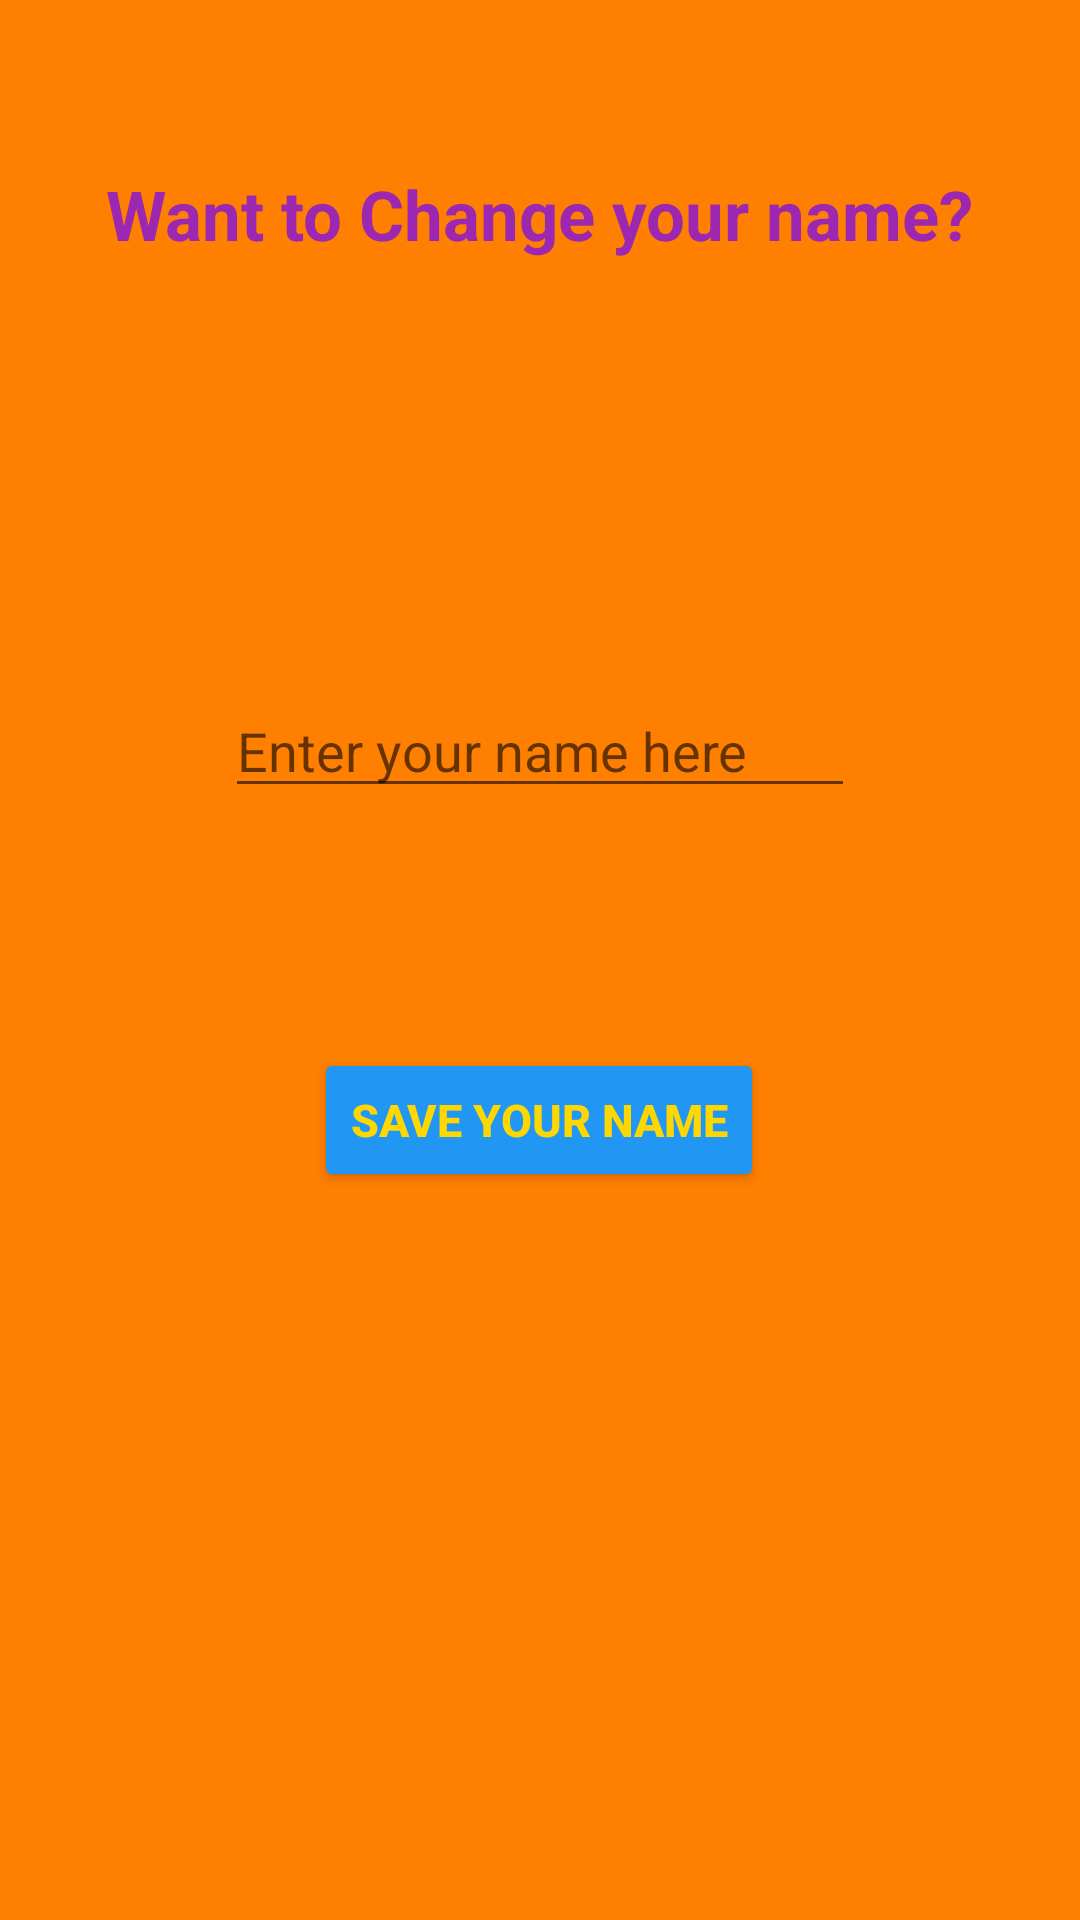

Layout XML and referenced resources for this Android screen:
<!-- AndroidManifest.xml: application theme Theme.SATRANGI -->
<!-- res/layout/change_name_fragment.xml -->
<?xml version="1.0" encoding="utf-8"?>
<androidx.constraintlayout.widget.ConstraintLayout xmlns:android="http://schemas.android.com/apk/res/android"
    xmlns:app="http://schemas.android.com/apk/res-auto"
    xmlns:tools="http://schemas.android.com/tools"
    android:layout_width="match_parent"
    android:layout_height="match_parent"
    tools:context=".ChangeName"
    android:background="#FF7F00">

    <TextView
        android:id="@+id/textView84"
        android:layout_width="wrap_content"
        android:layout_height="wrap_content"
        android:layout_marginTop="56dp"
        android:text="Want to Change your name?"
        android:textColor="#9C27B0"
        android:textSize="23sp"
        android:textStyle="bold"
        app:layout_constraintEnd_toEndOf="parent"
        app:layout_constraintStart_toStartOf="parent"
        app:layout_constraintTop_toTopOf="parent" />

    <EditText
        android:id="@+id/editname"
        android:layout_width="wrap_content"
        android:layout_height="wrap_content"
        android:layout_marginTop="228dp"
        android:ems="10"
        android:inputType="textPersonName"
        android:hint="Enter your name here"
        app:layout_constraintEnd_toEndOf="parent"
        app:layout_constraintStart_toStartOf="parent"
        app:layout_constraintTop_toTopOf="parent" />

    <Button
        android:id="@+id/button6"
        android:layout_width="wrap_content"
        android:layout_height="wrap_content"
        android:layout_marginTop="80dp"
        android:text="SAVE YOUR NAME"
        android:backgroundTint="#2196F3"
        android:textSize="15sp"
        android:textStyle="bold"
        app:layout_constraintEnd_toEndOf="parent"
        app:layout_constraintHorizontal_bias="0.498"
        app:layout_constraintStart_toStartOf="parent"
        app:layout_constraintTop_toBottomOf="@+id/editname" />

</androidx.constraintlayout.widget.ConstraintLayout>
<!-- resources referenced by this layout -->
<resources>
  <style name="Theme.SATRANGI" parent="Theme.MaterialComponents.DayNight.DarkActionBar">
          
          <item name="colorPrimary">#FF9800</item>
          <item name="android:textColorPrimary">#FFD700</item>
          <item name="colorPrimaryVariant">@color/purple_700</item>
          <item name="colorOnPrimary">#FFFFFF</item>
          
          <item name="colorSecondary">@color/teal_200</item>
          <item name="colorSecondaryVariant">@color/teal_700</item>
          <item name="colorOnSecondary">@color/black</item>
          
          <item name="android:statusBarColor" tools:targetApi="l">?attr/colorPrimaryVariant</item>
          
      </style>
  <!-- not gathered from this repository: default colours our renderer supplied (Android Studio template values) -->
  <color name="purple_700">#FF3700B3</color>
  <color name="teal_200">#FF03DAC5</color>
  <color name="teal_700">#FF018786</color>
  <color name="black">#FF000000</color>
</resources>
